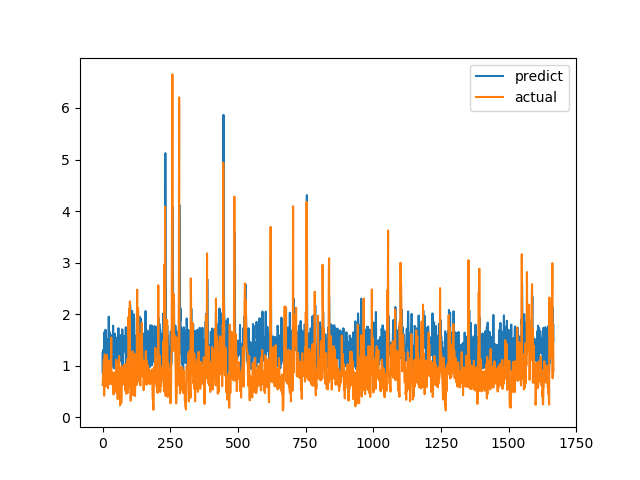

The table this chart was drawn from, first rows:
predict, actual
1.239, 0.6238
0.8453, 0.6915
1.295, 0.8558
1.191, 0.7094
0.9646, 1.015
1.329, 1.116
1.142, 0.4183
1.652, 1.002
1.267, 1.219
1.295, 1.143
1.177, 0.6528
1.698, 0.6747
1.652, 0.601
0.9532, 0.6695
1.039, 0.6538
1.278, 0.7814
0.9328, 1.206
1.011, 0.8469
0.9959, 0.8286
1.52, 0.6482
0.913, 0.5624
1.329, 0.7183
0.9824, 1.1
1.952, 0.9542
1.148, 0.729
1.188, 0.6694
1.266, 0.8631
1.648, 0.6465
1.219, 0.8223
1.009, 0.9236
1.225, 0.8301
1.595, 1.067
1.003, 1.546
1.47, 0.6827
1.413, 0.6386
0.9842, 0.6464
1.381, 0.6881
1.436, 0.7274
1.338, 0.65
1.777, 0.8694
1.305, 0.4409
1.188, 0.4519
0.9474, 0.7575
1.175, 0.4952
1.617, 0.6851
1.116, 0.7244
1.619, 0.8654
1.098, 0.74
1.377, 0.8071
1.399, 0.8204
1.483, 1.114
1.542, 1.109
1.385, 0.4751
1.032, 1.039
1.163, 0.9458
1.257, 0.7878
1.386, 0.3505
1.315, 0.9368
1.7, 0.9868
1.727, 0.647
... 1,607 more rows
